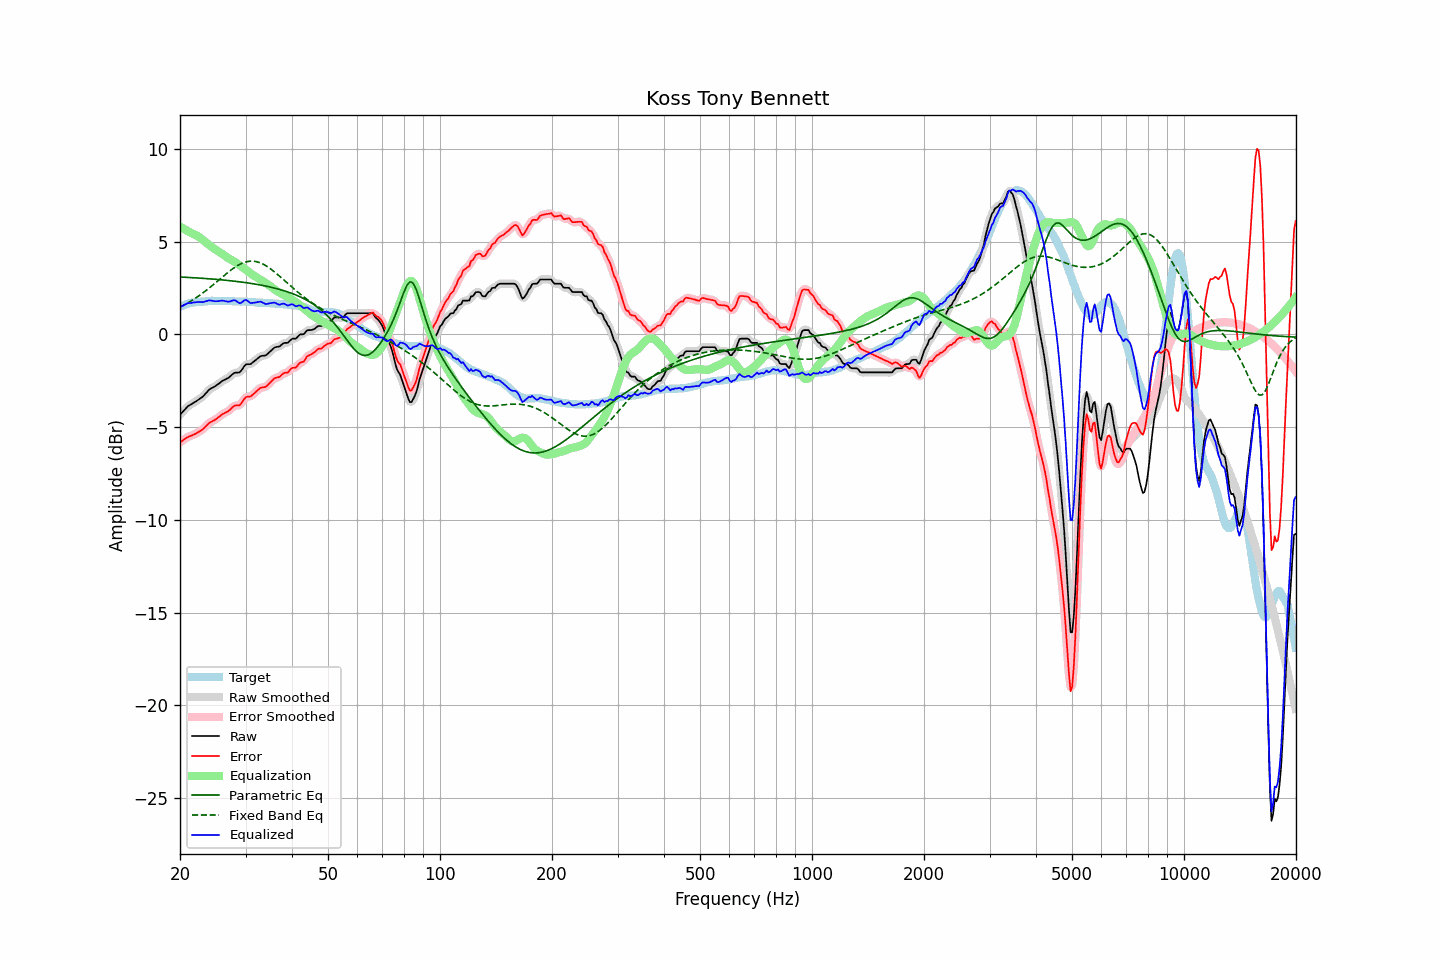

Source data for this figure (header and first rows):
frequency, raw, error, smoothed, error_smoothed, equalization, parametric_eq, fixed_band_eq, equalized_raw, equalized_smoothed, target
20.00, -4.33, -5.82, -4.34, -5.82, 5.80, 3.09, 1.46, 1.47, 1.46, 1.48
20.20, -4.24, -5.77, -4.24, -5.76, 5.75, 3.09, 1.51, 1.51, 1.51, 1.52
20.40, -4.15, -5.71, -4.14, -5.70, 5.70, 3.08, 1.55, 1.55, 1.56, 1.55
20.61, -4.05, -5.64, -4.05, -5.64, 5.65, 3.08, 1.60, 1.60, 1.60, 1.58
20.81, -3.96, -5.58, -3.96, -5.58, 5.60, 3.07, 1.65, 1.64, 1.64, 1.62
21.02, -3.87, -5.53, -3.88, -5.54, 5.56, 3.07, 1.70, 1.68, 1.67, 1.66
21.23, -3.82, -5.49, -3.82, -5.50, 5.51, 3.06, 1.75, 1.69, 1.69, 1.67
21.44, -3.77, -5.46, -3.77, -5.46, 5.46, 3.06, 1.80, 1.69, 1.70, 1.69
21.66, -3.71, -5.42, -3.72, -5.43, 5.42, 3.05, 1.86, 1.71, 1.71, 1.71
21.87, -3.66, -5.38, -3.66, -5.39, 5.38, 3.05, 1.91, 1.72, 1.72, 1.72
22.09, -3.61, -5.35, -3.61, -5.34, 5.34, 3.04, 1.97, 1.73, 1.73, 1.74
22.31, -3.55, -5.29, -3.55, -5.30, 5.29, 3.04, 2.03, 1.74, 1.74, 1.74
22.54, -3.49, -5.24, -3.50, -5.25, 5.24, 3.03, 2.09, 1.74, 1.74, 1.75
22.76, -3.43, -5.19, -3.43, -5.19, 5.18, 3.02, 2.15, 1.74, 1.74, 1.76
22.99, -3.37, -5.13, -3.36, -5.12, 5.11, 3.02, 2.22, 1.73, 1.74, 1.76
23.22, -3.28, -5.05, -3.28, -5.05, 5.03, 3.01, 2.28, 1.75, 1.75, 1.77
23.45, -3.18, -4.96, -3.19, -4.96, 4.96, 3.01, 2.35, 1.78, 1.78, 1.78
23.69, -3.09, -4.88, -3.09, -4.87, 4.89, 3.00, 2.42, 1.80, 1.80, 1.78
23.92, -2.99, -4.79, -3.00, -4.80, 4.82, 2.99, 2.48, 1.83, 1.82, 1.79
24.16, -2.93, -4.74, -2.93, -4.74, 4.76, 2.99, 2.55, 1.83, 1.82, 1.80
24.40, -2.88, -4.69, -2.88, -4.69, 4.69, 2.98, 2.63, 1.81, 1.81, 1.81
24.65, -2.84, -4.64, -2.84, -4.64, 4.63, 2.97, 2.70, 1.79, 1.79, 1.80
24.89, -2.79, -4.59, -2.79, -4.59, 4.57, 2.97, 2.77, 1.78, 1.78, 1.80
25.14, -2.73, -4.53, -2.73, -4.53, 4.52, 2.96, 2.84, 1.78, 1.78, 1.80
25.39, -2.67, -4.47, -2.67, -4.47, 4.46, 2.95, 2.92, 1.79, 1.79, 1.80
25.65, -2.60, -4.40, -2.60, -4.40, 4.41, 2.94, 2.99, 1.80, 1.81, 1.80
25.91, -2.53, -4.32, -2.54, -4.33, 4.35, 2.93, 3.06, 1.82, 1.81, 1.79
26.16, -2.48, -4.28, -2.48, -4.28, 4.29, 2.93, 3.14, 1.81, 1.81, 1.80
26.43, -2.44, -4.24, -2.44, -4.23, 4.23, 2.92, 3.21, 1.79, 1.79, 1.79
26.69, -2.39, -4.19, -2.40, -4.19, 4.17, 2.91, 3.28, 1.77, 1.77, 1.79
26.96, -2.35, -4.14, -2.34, -4.14, 4.11, 2.90, 3.35, 1.75, 1.76, 1.79
27.23, -2.28, -4.07, -2.28, -4.07, 4.05, 2.89, 3.42, 1.77, 1.77, 1.79
27.50, -2.20, -3.99, -2.20, -3.99, 4.01, 2.88, 3.48, 1.80, 1.80, 1.79
27.77, -2.13, -3.91, -2.13, -3.91, 3.96, 2.87, 3.55, 1.83, 1.83, 1.78
28.05, -2.07, -3.85, -2.09, -3.86, 3.91, 2.86, 3.61, 1.84, 1.83, 1.78
28.33, -2.06, -3.83, -2.07, -3.84, 3.85, 2.85, 3.66, 1.79, 1.79, 1.76
28.62, -2.06, -3.84, -2.06, -3.83, 3.79, 2.84, 3.72, 1.73, 1.73, 1.77
28.90, -2.05, -3.82, -2.03, -3.80, 3.73, 2.83, 3.76, 1.67, 1.69, 1.77
29.19, -1.97, -3.73, -1.96, -3.73, 3.66, 2.82, 3.81, 1.69, 1.71, 1.76
29.48, -1.84, -3.61, -1.84, -3.61, 3.60, 2.81, 3.84, 1.76, 1.76, 1.77
29.78, -1.71, -3.48, -1.72, -3.49, 3.54, 2.80, 3.88, 1.83, 1.82, 1.77
30.08, -1.62, -3.39, -1.64, -3.41, 3.48, 2.78, 3.90, 1.86, 1.84, 1.76
30.38, -1.61, -3.37, -1.61, -3.37, 3.41, 2.77, 3.92, 1.80, 1.80, 1.75
30.68, -1.61, -3.36, -1.60, -3.35, 3.35, 2.76, 3.93, 1.73, 1.74, 1.75
30.99, -1.60, -3.34, -1.58, -3.33, 3.28, 2.75, 3.94, 1.68, 1.70, 1.74
31.30, -1.53, -3.27, -1.54, -3.27, 3.22, 2.73, 3.94, 1.69, 1.69, 1.74
31.61, -1.46, -3.20, -1.47, -3.20, 3.17, 2.72, 3.94, 1.70, 1.70, 1.73
31.93, -1.39, -3.12, -1.39, -3.11, 3.11, 2.70, 3.92, 1.72, 1.72, 1.72
32.24, -1.32, -3.03, -1.32, -3.03, 3.06, 2.69, 3.91, 1.73, 1.74, 1.71
32.57, -1.25, -2.96, -1.25, -2.96, 3.00, 2.67, 3.88, 1.75, 1.75, 1.71
32.89, -1.18, -2.89, -1.20, -2.90, 2.94, 2.66, 3.85, 1.76, 1.75, 1.70
33.22, -1.16, -2.86, -1.17, -2.87, 2.89, 2.64, 3.81, 1.73, 1.72, 1.70
33.55, -1.15, -2.85, -1.15, -2.85, 2.84, 2.62, 3.77, 1.69, 1.69, 1.70
33.89, -1.14, -2.84, -1.13, -2.83, 2.78, 2.61, 3.72, 1.64, 1.65, 1.70
34.23, -1.09, -2.79, -1.09, -2.78, 2.73, 2.59, 3.67, 1.64, 1.64, 1.69
34.57, -1.01, -2.69, -1.02, -2.70, 2.67, 2.57, 3.61, 1.66, 1.65, 1.68
34.92, -0.93, -2.61, -0.93, -2.61, 2.61, 2.55, 3.55, 1.67, 1.67, 1.68
35.27, -0.85, -2.53, -0.85, -2.52, 2.54, 2.53, 3.49, 1.69, 1.70, 1.67
35.62, -0.77, -2.43, -0.77, -2.44, 2.48, 2.51, 3.42, 1.70, 1.70, 1.66
35.97, -0.70, -2.36, -0.72, -2.37, 2.41, 2.49, 3.35, 1.71, 1.69, 1.66
... 635 more rows
